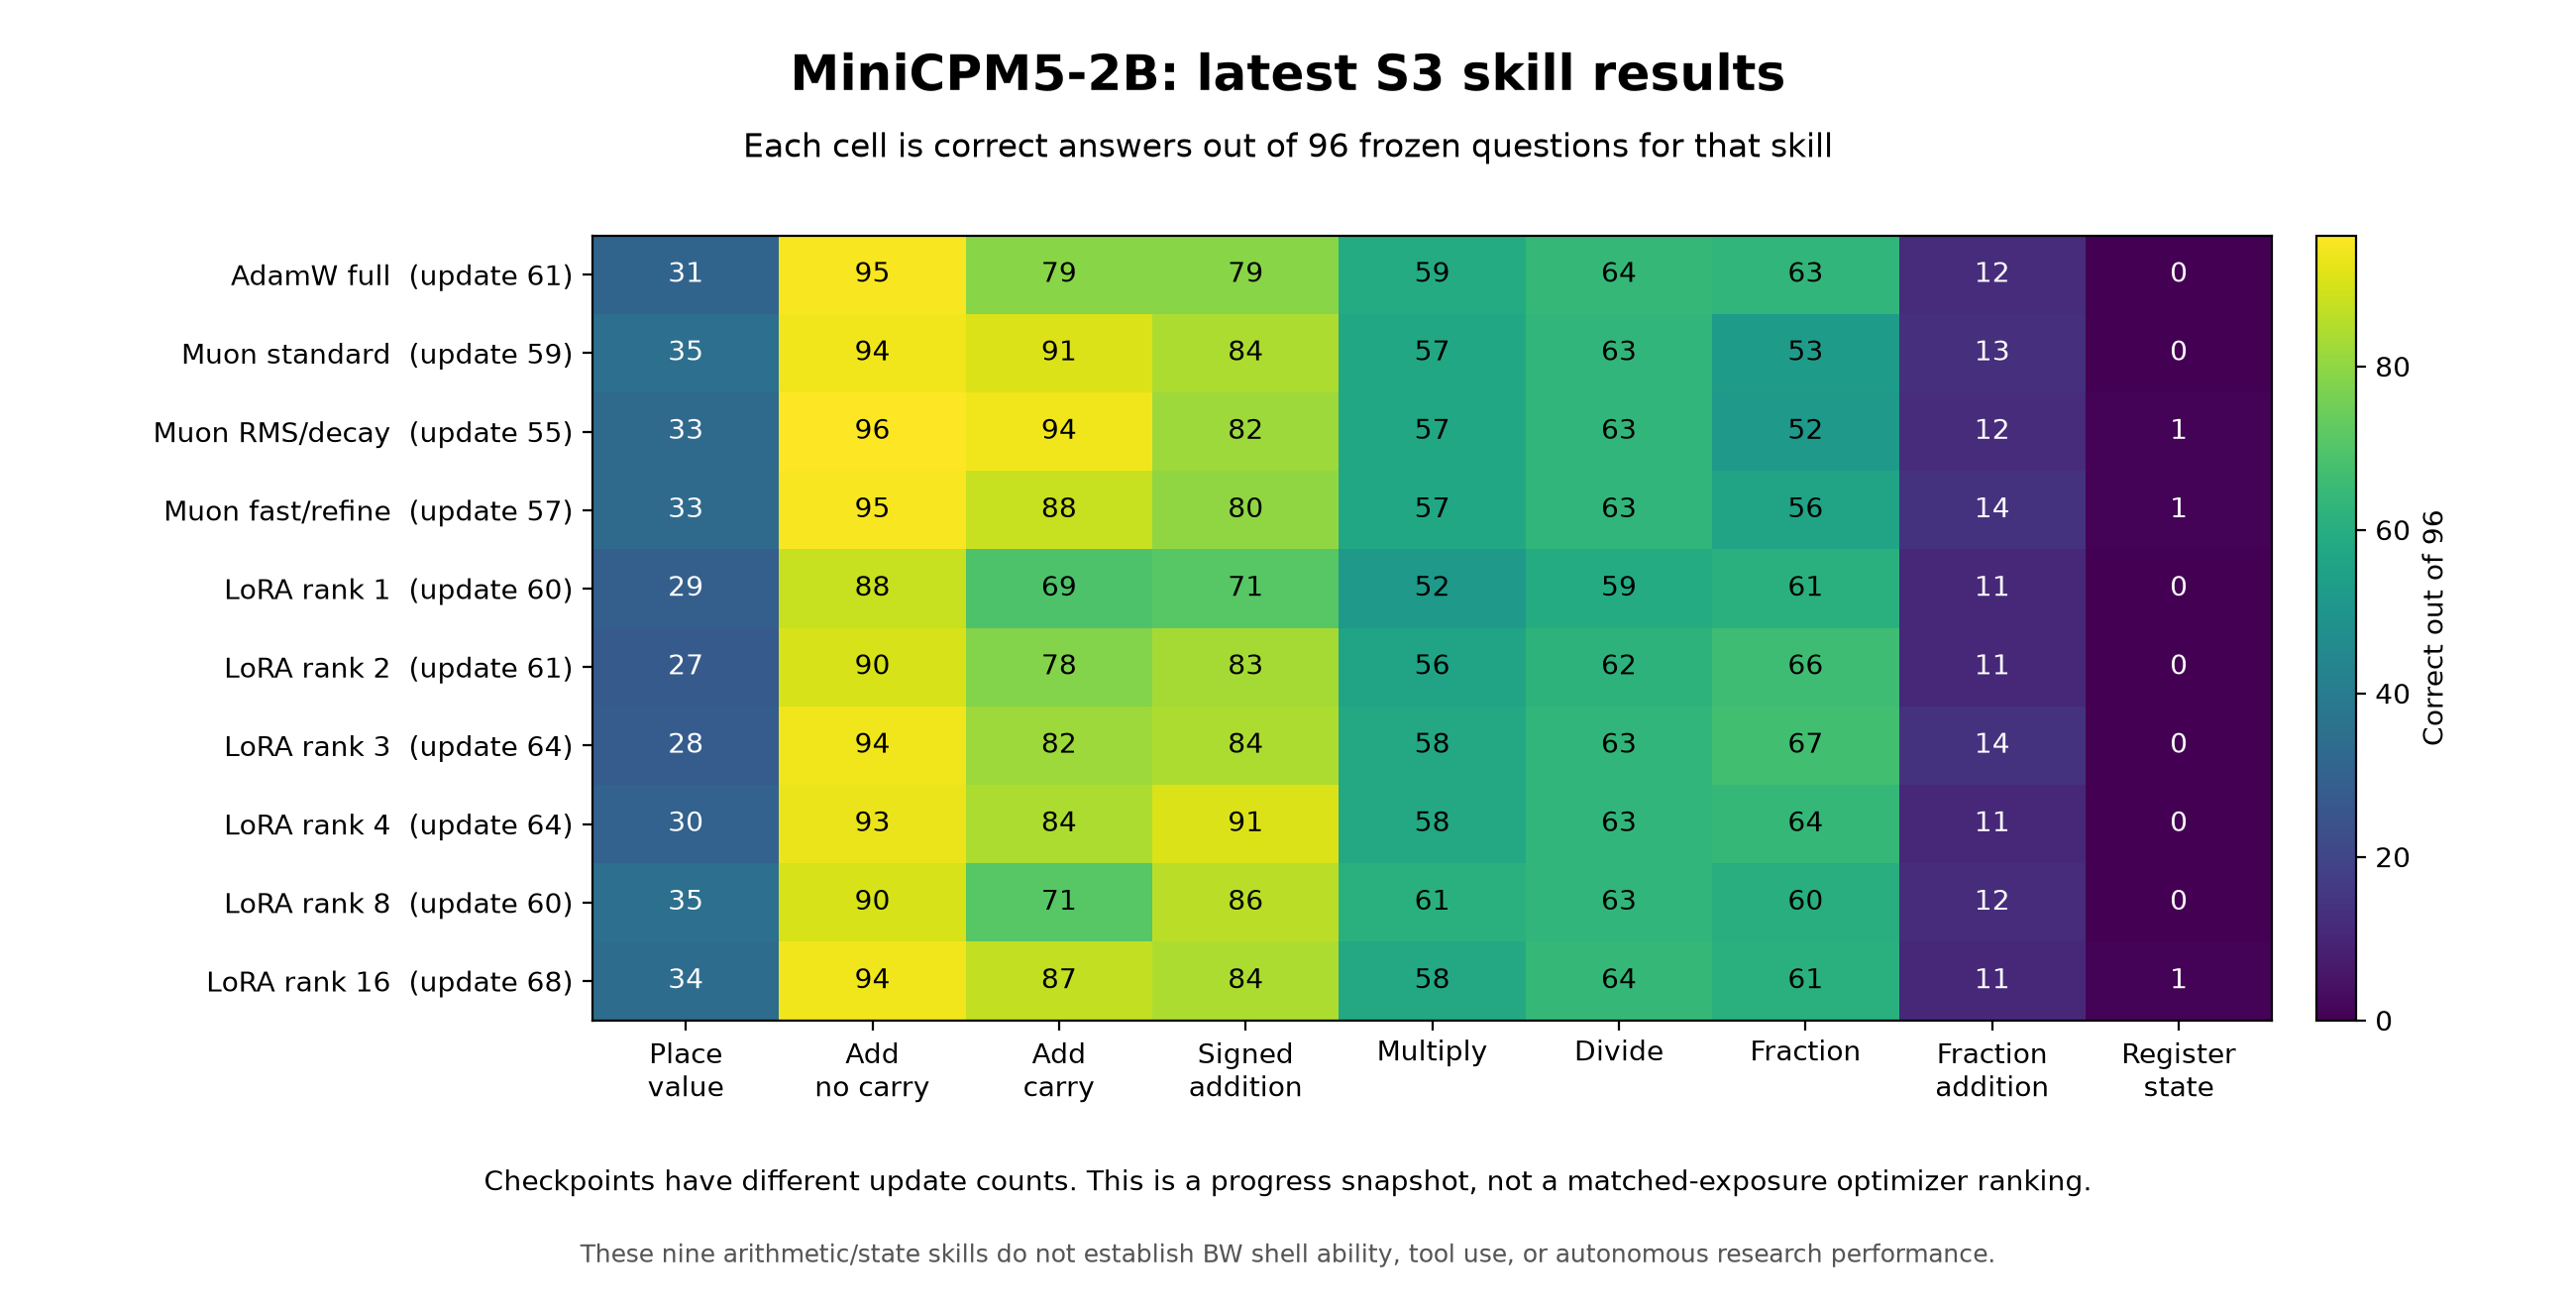

The file beside this chart, header and first rows:
arm, update, skill_id, cases, passed, finished
adamw-full, 61, math.add.carry, 96, 79, 96
adamw-full, 61, math.add.no_carry, 96, 95, 96
adamw-full, 61, math.add.signed, 96, 79, 96
adamw-full, 61, math.divide, 96, 64, 96
adamw-full, 61, math.fraction, 96, 63, 96
adamw-full, 61, math.fraction.add, 96, 12, 96
adamw-full, 61, math.multiply, 96, 59, 96
adamw-full, 61, math.place_value, 96, 31, 96
adamw-full, 61, state.registers, 96, 0, 96
adamw-lora-r1, 60, math.add.carry, 96, 69, 96
adamw-lora-r1, 60, math.add.no_carry, 96, 88, 96
adamw-lora-r1, 60, math.add.signed, 96, 71, 96
adamw-lora-r1, 60, math.divide, 96, 59, 96
adamw-lora-r1, 60, math.fraction, 96, 61, 96
adamw-lora-r1, 60, math.fraction.add, 96, 11, 94
adamw-lora-r1, 60, math.multiply, 96, 52, 96
adamw-lora-r1, 60, math.place_value, 96, 29, 96
adamw-lora-r1, 60, state.registers, 96, 0, 96
adamw-lora-r16, 68, math.add.carry, 96, 87, 96
adamw-lora-r16, 68, math.add.no_carry, 96, 94, 96
adamw-lora-r16, 68, math.add.signed, 96, 84, 96
adamw-lora-r16, 68, math.divide, 96, 64, 96
adamw-lora-r16, 68, math.fraction, 96, 61, 96
adamw-lora-r16, 68, math.fraction.add, 96, 11, 96
adamw-lora-r16, 68, math.multiply, 96, 58, 96
adamw-lora-r16, 68, math.place_value, 96, 34, 96
adamw-lora-r16, 68, state.registers, 96, 1, 96
adamw-lora-r2, 61, math.add.carry, 96, 78, 96
adamw-lora-r2, 61, math.add.no_carry, 96, 90, 96
adamw-lora-r2, 61, math.add.signed, 96, 83, 96
adamw-lora-r2, 61, math.divide, 96, 62, 96
adamw-lora-r2, 61, math.fraction, 96, 66, 96
adamw-lora-r2, 61, math.fraction.add, 96, 11, 96
adamw-lora-r2, 61, math.multiply, 96, 56, 96
adamw-lora-r2, 61, math.place_value, 96, 27, 96
adamw-lora-r2, 61, state.registers, 96, 0, 96
adamw-lora-r3, 64, math.add.carry, 96, 82, 96
adamw-lora-r3, 64, math.add.no_carry, 96, 94, 96
adamw-lora-r3, 64, math.add.signed, 96, 84, 96
adamw-lora-r3, 64, math.divide, 96, 63, 96
adamw-lora-r3, 64, math.fraction, 96, 67, 96
adamw-lora-r3, 64, math.fraction.add, 96, 14, 96
adamw-lora-r3, 64, math.multiply, 96, 58, 96
adamw-lora-r3, 64, math.place_value, 96, 28, 96
adamw-lora-r3, 64, state.registers, 96, 0, 96
adamw-lora-r4, 64, math.add.carry, 96, 84, 96
adamw-lora-r4, 64, math.add.no_carry, 96, 93, 96
adamw-lora-r4, 64, math.add.signed, 96, 91, 96
adamw-lora-r4, 64, math.divide, 96, 63, 96
adamw-lora-r4, 64, math.fraction, 96, 64, 96
adamw-lora-r4, 64, math.fraction.add, 96, 11, 96
adamw-lora-r4, 64, math.multiply, 96, 58, 96
adamw-lora-r4, 64, math.place_value, 96, 30, 96
adamw-lora-r4, 64, state.registers, 96, 0, 96
adamw-lora-r8, 60, math.add.carry, 96, 71, 96
adamw-lora-r8, 60, math.add.no_carry, 96, 90, 96
adamw-lora-r8, 60, math.add.signed, 96, 86, 96
adamw-lora-r8, 60, math.divide, 96, 63, 96
adamw-lora-r8, 60, math.fraction, 96, 60, 96
adamw-lora-r8, 60, math.fraction.add, 96, 12, 96
... 30 more rows
